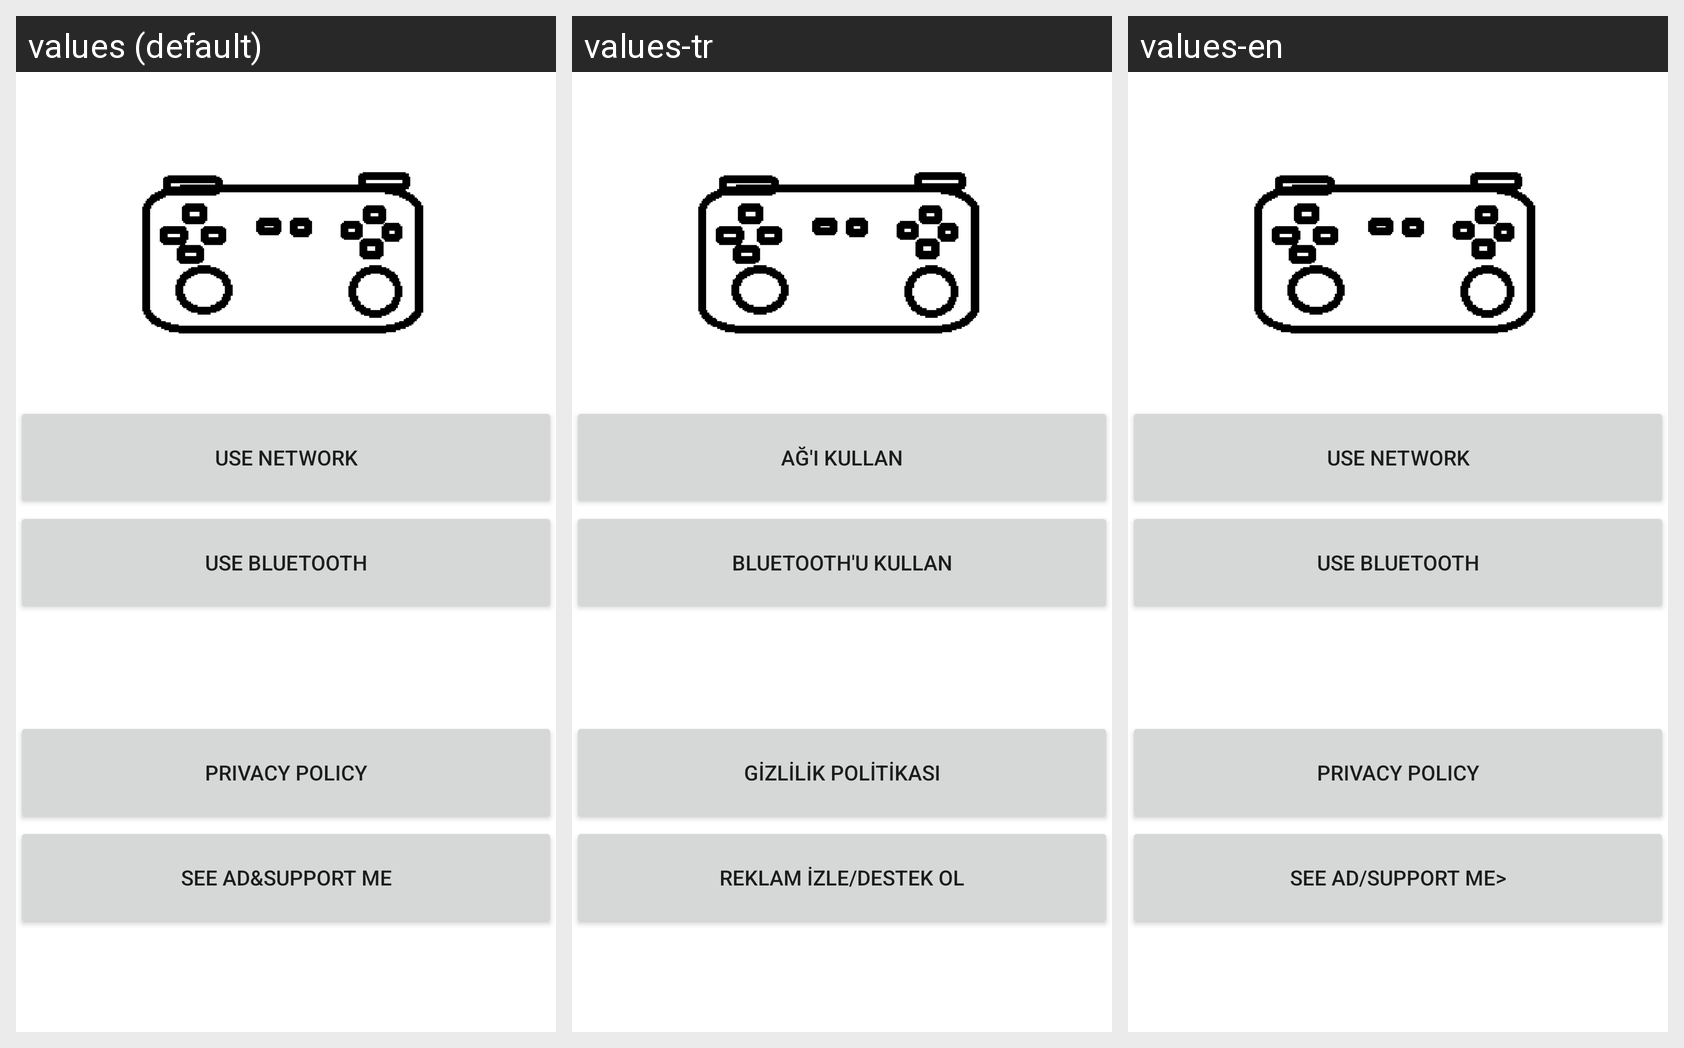

Strings drawn on this Android screen and how each of the app's shown locales translates them:
Android screen res/layout/activity_main_main.xml rendered under 3 locales, left to right: values (default), values-tr, values-en. Device: Nexus 5 (rendered at 1080×1920; each locale shown at half size, 540×960, under a caption strip naming it); theme Theme.GyroWheel.
Strings drawn on this screen, with the default value and each locale's value (text and hints the layout hard-codes, and strings that could not be matched under every locale, appear in the picture but are not listed):

use_network
  values: Use Network
  values-tr: Ağ'ı kullan
  values-en: Use Network

use_bluetooth
  values: Use Bluetooth
  values-tr: Bluetooth'u kullan
  values-en: Use Bluetooth

privacy_policy
  values: PRIVACY POLICY
  values-tr: Gizlilik Politikası
  values-en: PRIVACY POLICY

see_ad_amp_support_me
  values: See ad&support me
  values-tr: Reklam izle/destek ol
  values-en: See ad/Support me>
